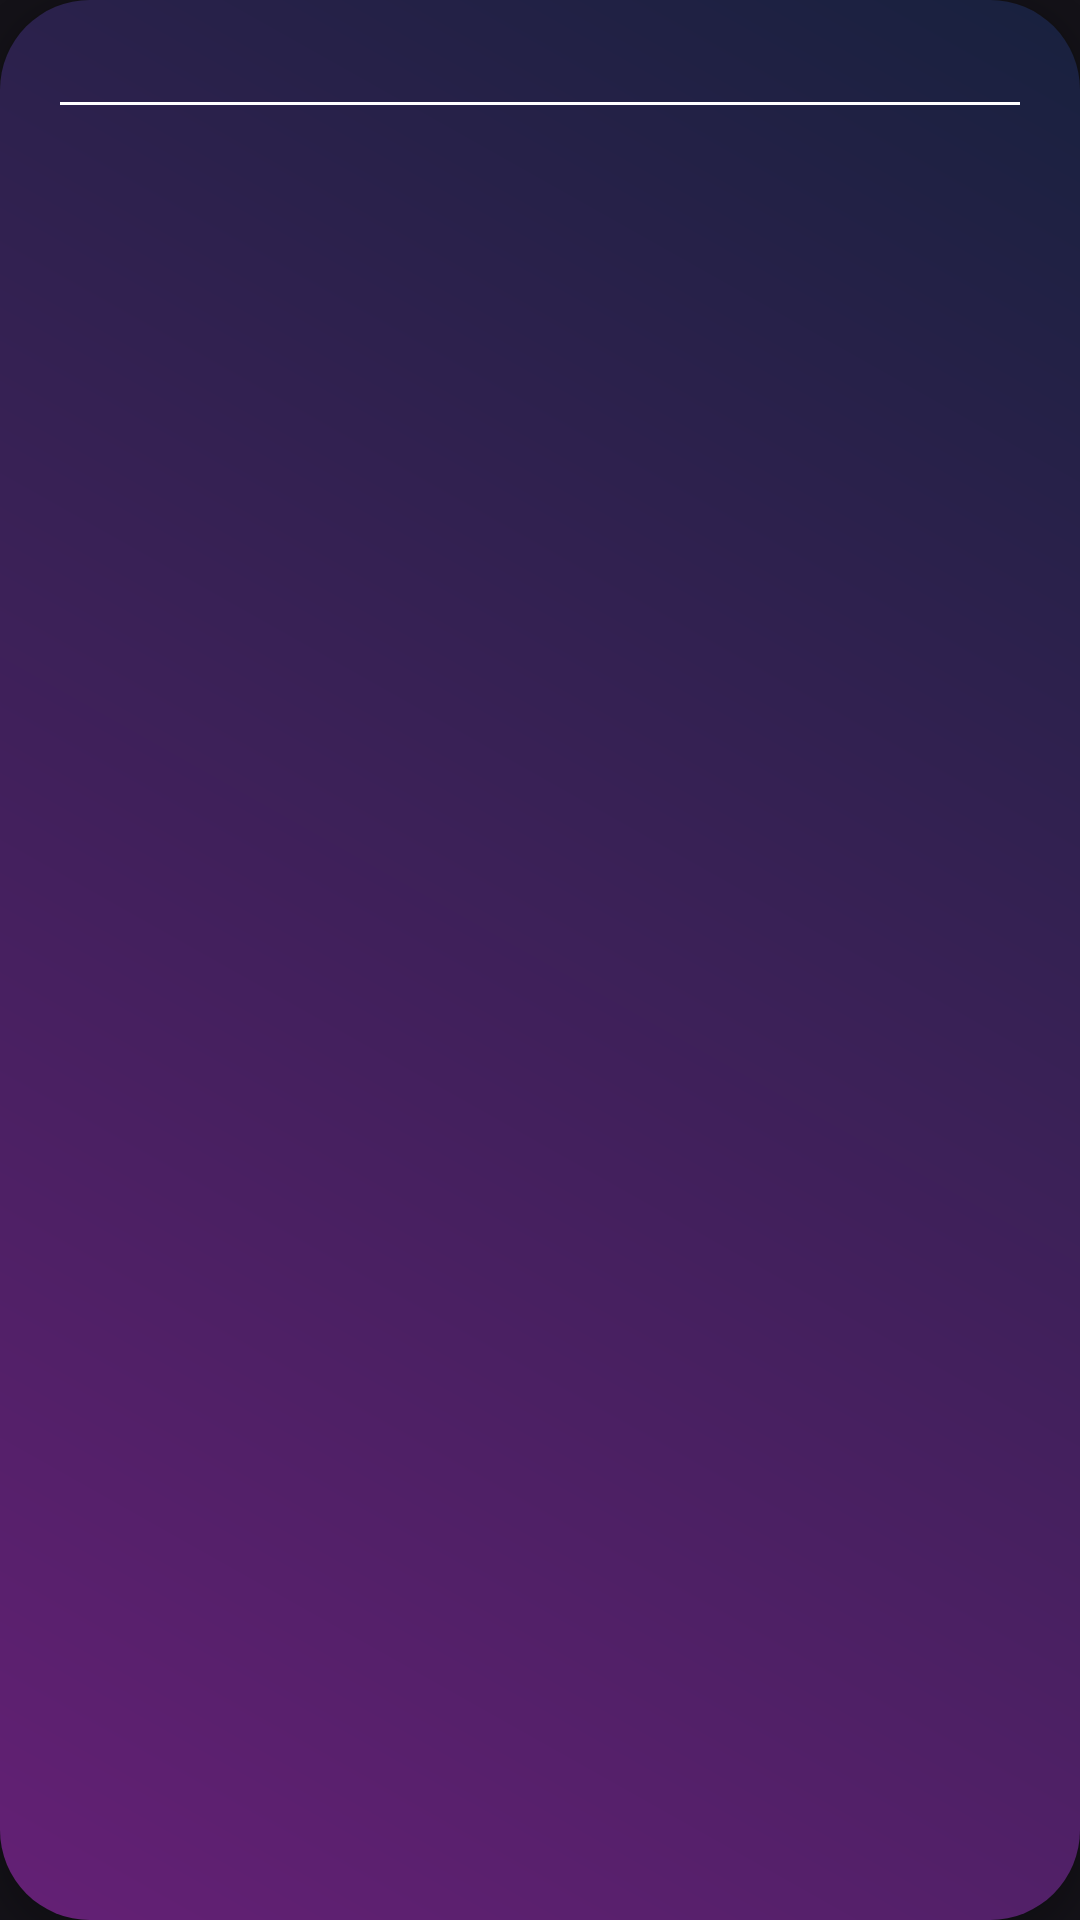

This screen was rendered from an Android layout file. Write that file and the resources it references.
<!-- AndroidManifest.xml: application theme Theme.ItSamsungWeatherProject -->
<!-- res/layout/weather_city_item.xml -->
<?xml version="1.0" encoding="utf-8"?>
<LinearLayout xmlns:android="http://schemas.android.com/apk/res/android"
    xmlns:app="http://schemas.android.com/apk/res-auto"
    xmlns:tools="http://schemas.android.com/tools"
    android:layout_width="match_parent"
    android:layout_height="wrap_content"
    android:layout_marginHorizontal="10dp"
    android:layout_marginVertical="5dp"
    android:background="@drawable/city_weather_background"
    android:elevation="5dp"
    android:orientation="vertical"
    android:padding="10dp">

    <LinearLayout
        android:layout_width="match_parent"
        android:layout_height="wrap_content"
        android:orientation="horizontal">

        <TextView
            android:id="@+id/weather_city_item_name"
            android:layout_width="wrap_content"
            android:layout_height="wrap_content"
            android:layout_marginLeft="15dp"
            android:textFontWeight="600" />

        <Space
            android:layout_width="0dp"
            android:layout_height="wrap_content"
            android:layout_weight="1" />

        <TextView
            android:id="@+id/weather_city_item_date"
            android:layout_width="wrap_content"
            android:layout_height="wrap_content"
            android:layout_marginRight="15dp"
            android:textFontWeight="600" />

    </LinearLayout>

    <com.google.android.material.divider.MaterialDivider
        android:layout_width="match_parent"
        android:layout_height="wrap_content"
        android:layout_marginHorizontal="10dp"
        android:layout_marginVertical="5dp"
        app:dividerColor="@color/white"

        />

    <androidx.recyclerview.widget.RecyclerView
        android:id="@+id/weather_city_item_current_list"
        android:layout_width="match_parent"
        android:layout_height="wrap_content"
        android:orientation="horizontal"
        app:layoutManager="androidx.recyclerview.widget.LinearLayoutManager"
        tools:listitem="@layout/weather_city_item_current_list_item" />
</LinearLayout>
<!-- res/layout/weather_city_item_current_list_item.xml (included above) -->
<?xml version="1.0" encoding="utf-8"?>
<LinearLayout xmlns:android="http://schemas.android.com/apk/res/android"
    android:layout_width="100dp"
    android:layout_height="wrap_content"
    android:gravity="center_horizontal"
    android:orientation="vertical">

    <TextView
        android:id="@+id/weather_city_item_current_list_temp"
        android:layout_width="wrap_content"
        android:layout_height="wrap_content"
        android:textFontWeight="500" />

    <ImageView
        android:id="@+id/weather_city_item_current_list_icon"
        android:layout_width="match_parent"
        android:layout_height="0dp"
        android:layout_weight="1"
        android:adjustViewBounds="true"
        android:scaleType="fitXY" />

    <TextView
        android:id="@+id/weather_city_item_current_list_time"
        android:layout_width="wrap_content"
        android:layout_height="wrap_content"
        android:textFontWeight="500" />

</LinearLayout>
<!-- resources referenced by this layout -->
<resources>
  <color name="white">#FFFFFFFF</color>
  <!-- drawable city_weather_background (drawable) -->
  <?xml version="1.0" encoding="utf-8"?>
  <layer-list xmlns:android="http://schemas.android.com/apk/res/android">
  
      <item>
          <shape>
              <corners
                  android:radius="30dp"
                  />
              <gradient
                  android:type="linear"
                  android:angle="45"
                  android:startColor="@color/purple"
                  android:endColor="@color/dark_purple"
                  />
          </shape>
      </item>
  
  </layer-list>
  <style name="Theme.ItSamsungWeatherProject" parent="Theme.Material3.Dark.NoActionBar">
  
          <item name="fontFamily">@font/poppins</item>
  
      </style>
  <color name="purple">#642075</color>
  <color name="dark_purple">#18213e</color>
</resources>
